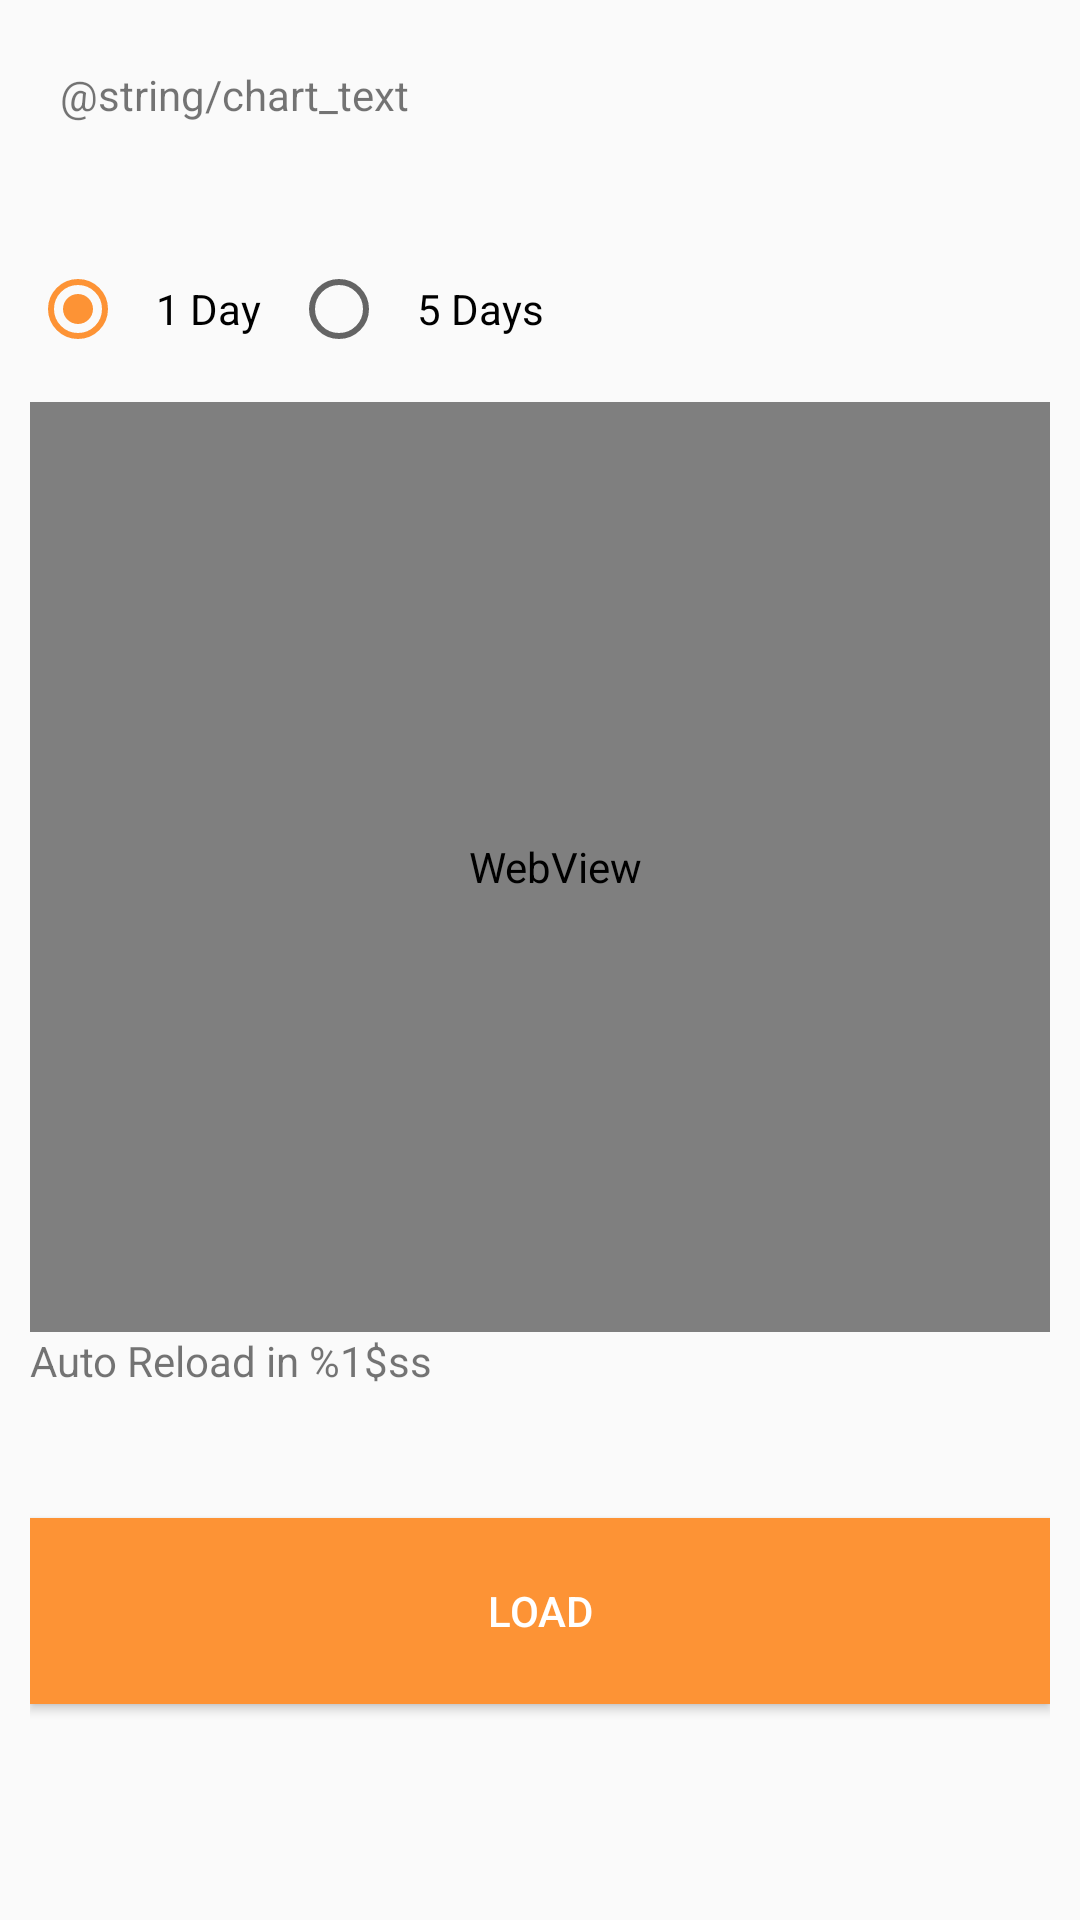

Layout XML and referenced resources for this Android screen:
<!-- AndroidManifest.xml: application theme AppTheme -->
<!-- res/layout/fragment_chart.xml -->
<LinearLayout xmlns:android="http://schemas.android.com/apk/res/android"
    xmlns:tools="http://schemas.android.com/tools"
    android:orientation="vertical"
    android:id="@+id/fragment_chart"
    android:layout_width="match_parent"
    android:layout_height="match_parent"
    tools:context=".ChartFragment"
    android:weightSum="1.0"
    android:padding="10dp">

    <TextView
        android:layout_width="match_parent"
        android:layout_height="0dp"
        android:layout_weight="0.05"
        android:text="@string/chart_text"
        android:id="@+id/textView"
        android:gravity="bottom"
        android:paddingStart="10dp"
        android:paddingEnd="10dp" />
    <Space
        android:id="@+id/space"
        android:layout_width="match_parent"
        android:layout_height="0dp"
        android:layout_weight="0.05" />


    <RadioGroup
        android:layout_width="match_parent"
        android:layout_height="0dp"
        android:layout_weight="0.1"
        android:orientation="horizontal"
        android:id="@+id/chart_radio_group"
        android:checkedButton="@+id/radioButton1d">
            <RadioButton
                android:layout_width="wrap_content"
                android:layout_height="match_parent"
                android:padding="10dp"
                android:text="@string/radio_button_1d"
                android:id="@+id/radioButton1d"
                android:onClick="onRadioButtonClicked" />

            <RadioButton
                android:layout_width="wrap_content"
                android:layout_height="match_parent"
                android:padding="10dp"
                android:text="@string/radio_button_5d"
                android:id="@+id/radioButton5d"
                android:onClick="onRadioButtonClicked" />
    </RadioGroup>
    

    <WebView
        android:layout_width="match_parent"
        android:layout_height="0dp"
        android:id="@+id/chartWebView"
        android:layout_gravity="center_horizontal"
        android:layout_weight="0.5"
        android:paddingLeft="10dp" />


    <TextView
        android:layout_width="match_parent"
        android:layout_height="0dp"
        android:layout_weight="0.1"
        android:textAppearance="?android:attr/textAppearanceSmall"
        android:text="@string/chart_refresh_timer_text"
        android:id="@+id/chartRefreshTimerTextview" />

    <Button
    android:id="@+id/chart_spinner_button"
    android:layout_width="match_parent"
    android:layout_height="0dp"
        android:layout_weight="0.1"
    android:background="@drawable/button_select"
    android:textColor="@color/white"
    android:text="@string/load_button" />

</LinearLayout>


<!-- resources referenced by this layout -->
<resources>
  <color name="white">#FFFFFF</color>
  <!-- drawable button_select (drawable) -->
  <?xml version="1.0" encoding="utf-8"?>
  <selector xmlns:android="http://schemas.android.com/apk/res/android">
      <item
          android:state_pressed="true"
          android:drawable="@color/dark_gray"/> 
      <item
          android:drawable="@color/bitcoin_orange"/> 
  </selector>
  <string name="chart_refresh_timer_text">Auto Reload in %1$ss</string>
  <string name="load_button">Load</string>
  <string name="radio_button_1d">1 Day</string>
  <string name="radio_button_5d">5 Days</string>
  <style name="AppTheme" parent="Theme.AppCompat.Light.DarkActionBar">
          
          <item name="colorPrimary">@color/dark_gray</item>
          <item name="colorPrimaryDark">@color/banner_blue</item>
          <item name="colorAccent">@color/bitcoin_orange</item>
      </style>
  <color name="dark_gray">#444444</color>
  <color name="bitcoin_orange">#FD9335</color>
  <color name="banner_blue">#031b2d</color>
</resources>
